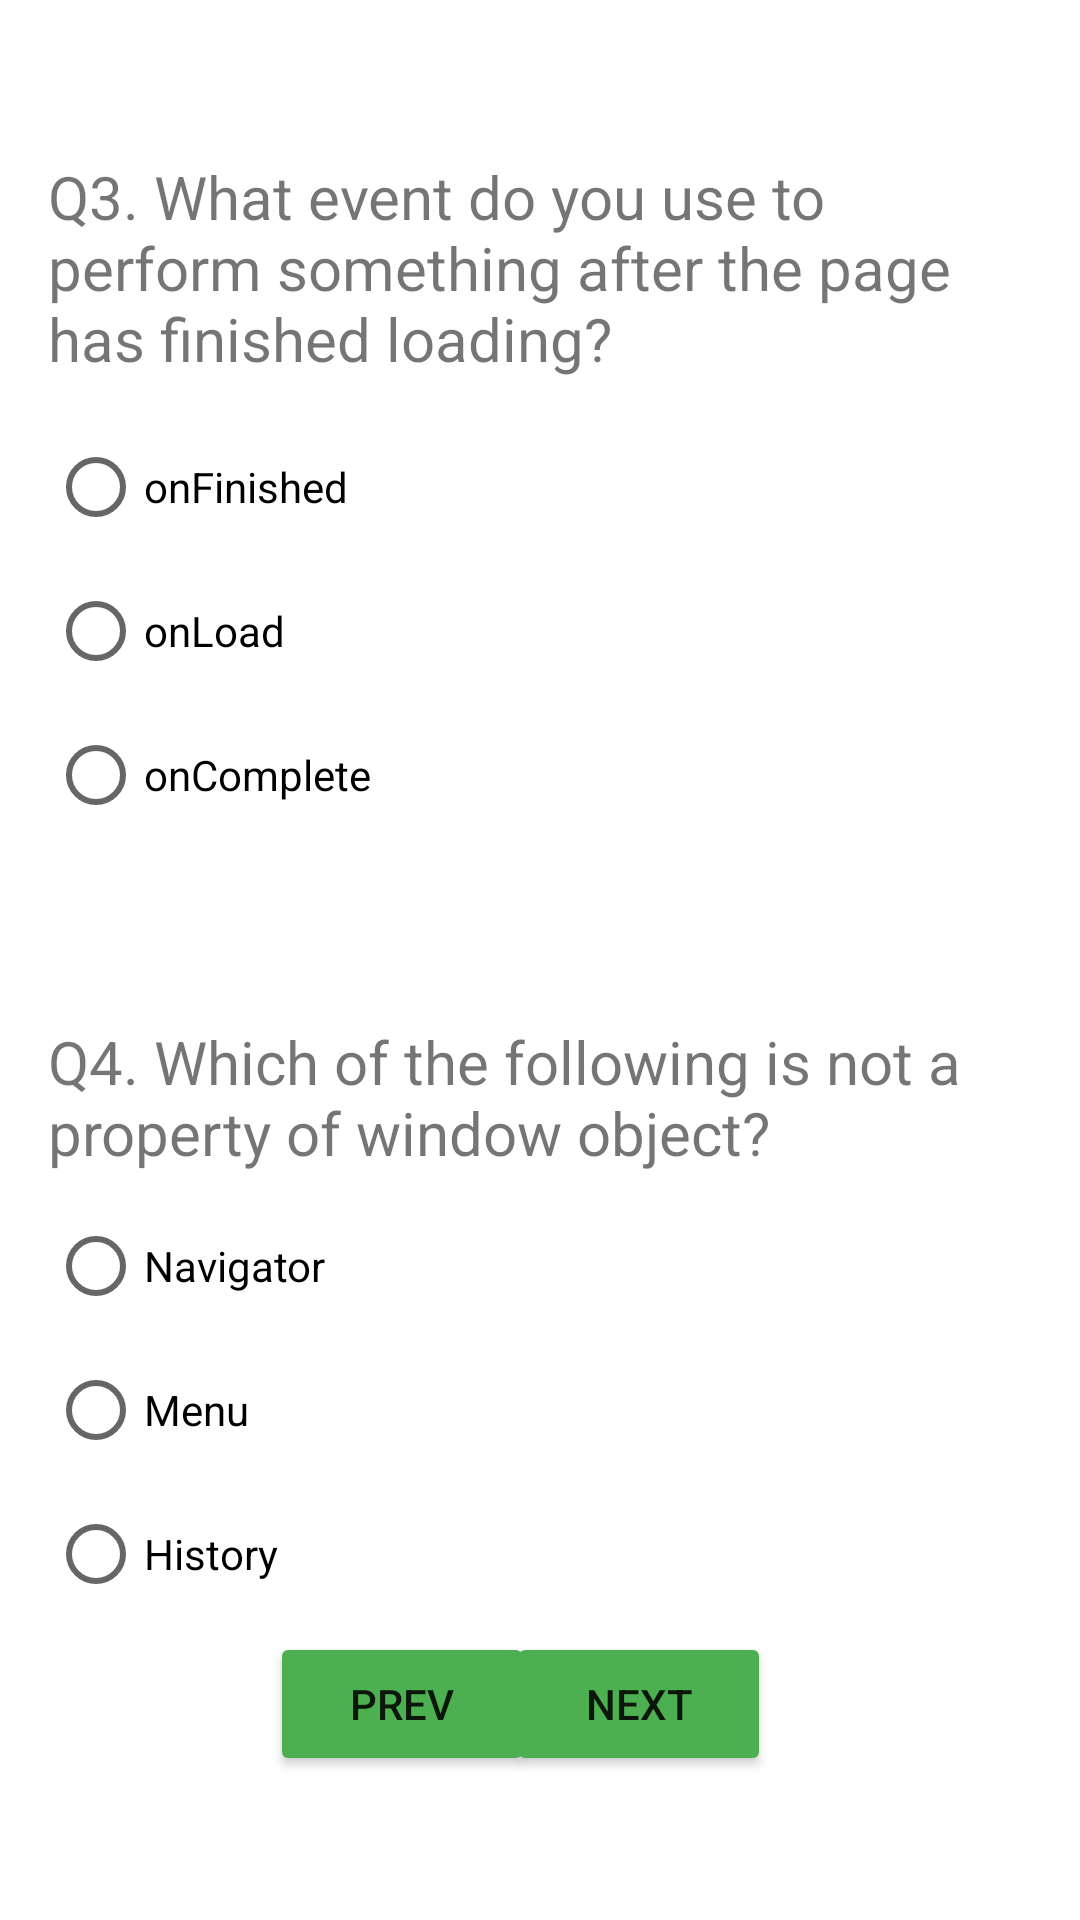

Layout XML and referenced resources for this Android screen:
<!-- AndroidManifest.xml: application theme Theme.QuizTakingApp -->
<!-- res/layout/activity_main4.xml -->
<?xml version="1.0" encoding="utf-8"?>
<androidx.constraintlayout.widget.ConstraintLayout xmlns:android="http://schemas.android.com/apk/res/android"
    xmlns:app="http://schemas.android.com/apk/res-auto"
    xmlns:tools="http://schemas.android.com/tools"
    android:layout_width="match_parent"
    android:layout_height="match_parent"
    tools:context=".MainActivity4">

    <TextView
        android:id="@+id/q3"
        android:layout_width="0dp"
        android:layout_marginStart="16dp"
        android:layout_marginTop="52dp"
        android:layout_marginEnd="16dp"
        android:text="Q3. What event do you use to perform something after the page has finished loading?"
        android:textSize="20sp"
        app:layout_constraintEnd_toEndOf="parent"
        app:layout_constraintStart_toStartOf="parent"
        app:layout_constraintTop_toTopOf="parent"
        android:layout_height="wrap_content"/>

    <TextView
        android:id="@+id/q4"
        android:layout_width="0dp"
        android:layout_height="wrap_content"
        android:layout_marginStart="16dp"
        android:layout_marginTop="58dp"
        android:layout_marginEnd="16dp"
        android:text="Q4. Which of the following is not a property of window object?"
        android:textSize="20sp"
        app:layout_constraintEnd_toEndOf="parent"
        app:layout_constraintStart_toStartOf="parent"
        app:layout_constraintTop_toBottomOf="@+id/Q3" />

    <RadioGroup
        android:id="@+id/Q3"
        android:layout_width="wrap_content"
        android:layout_height="wrap_content"
        android:layout_marginStart="16dp"
        android:layout_marginTop="12dp"
        app:layout_constraintStart_toStartOf="parent"
        app:layout_constraintTop_toBottomOf="@+id/q3">

        <RadioButton
            android:id="@+id/a3"
            android:layout_width="match_parent"
            android:layout_height="wrap_content"
            android:text="onFinished" />

        <RadioButton
            android:id="@+id/b3"
            android:layout_width="match_parent"
            android:layout_height="wrap_content"
            android:text="onLoad" />

        <RadioButton
            android:id="@+id/c3"
            android:layout_width="match_parent"
            android:layout_height="wrap_content"
            android:text="onComplete" />
    </RadioGroup>

    <RadioGroup
        android:id="@+id/Q4"
        android:layout_width="wrap_content"
        android:layout_height="wrap_content"
        android:layout_marginTop="7dp"
        app:layout_constraintStart_toStartOf="@+id/q4"
        app:layout_constraintTop_toBottomOf="@+id/q4">

        <RadioButton
            android:id="@+id/a4"
            android:layout_width="match_parent"
            android:layout_height="wrap_content"
            android:text="Navigator" />

        <RadioButton
            android:id="@+id/b4"
            android:layout_width="match_parent"
            android:layout_height="wrap_content"
            android:text="Menu" />

        <RadioButton
            android:id="@+id/c4"
            android:layout_width="match_parent"
            android:layout_height="wrap_content"
            android:text="History" />
    </RadioGroup>

    <Button
        android:id="@+id/prev"
        android:layout_width="wrap_content"
        android:layout_height="wrap_content"
        android:layout_marginStart="90dp"
        android:backgroundTint="#4CAF50"
        android:onClick="gotoMainActivity3"
        android:text="prev"
        app:layout_constraintBaseline_toBaselineOf="@+id/next"
        app:layout_constraintStart_toStartOf="parent" />

    <Button
        android:id="@+id/next"
        android:layout_width="wrap_content"
        android:layout_height="wrap_content"
        android:layout_marginEnd="103dp"
        android:layout_marginBottom="48dp"
        android:backgroundTint="#4CAF50"
        android:onClick="gotoMainActivity5"
        android:text="next"
        app:layout_constraintBottom_toBottomOf="parent"
        app:layout_constraintEnd_toEndOf="parent" />
</androidx.constraintlayout.widget.ConstraintLayout>
<!-- resources referenced by this layout -->
<resources>
  <style name="Theme.QuizTakingApp" parent="Theme.MaterialComponents.DayNight.DarkActionBar">
          
          <item name="colorPrimary">@color/purple_500</item>
          <item name="colorPrimaryVariant">@color/purple_700</item>
          <item name="colorOnPrimary">@color/white</item>
          
          <item name="colorSecondary">@color/teal_200</item>
          <item name="colorSecondaryVariant">@color/teal_700</item>
          <item name="colorOnSecondary">@color/black</item>
          
          <item name="android:statusBarColor" tools:targetApi="l">?attr/colorPrimaryVariant</item>
          
      </style>
  <!-- not gathered from this repository: default colours our renderer supplied (Android Studio template values) -->
  <color name="purple_500">#FF6200EE</color>
  <color name="purple_700">#FF3700B3</color>
  <color name="teal_200">#FF03DAC5</color>
  <color name="teal_700">#FF018786</color>
  <color name="black">#FF000000</color>
  <color name="white">#FFFFFFFF</color>
</resources>
